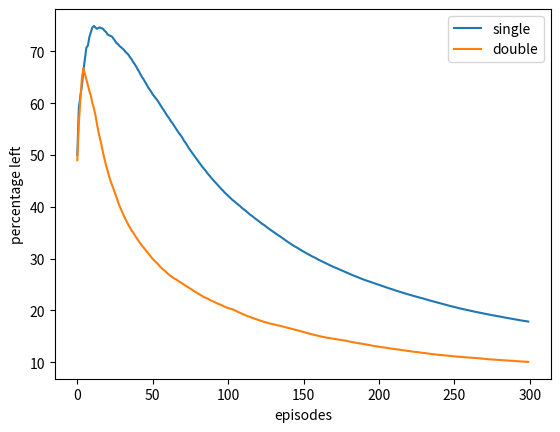

This figure's Python source:
# %%

import numpy as np
import matplotlib.pyplot as plt

# %%
# Initial Values
terminal_states = [2, 3]
gamma = 1


# %%
# Create Q


def is_terminal(state):
    return state in terminal_states


def initial_Q(possible_actions):
    return [[0 for _ in possible_actions[i]] for i in range(4)]


def make_transition(state, action, std=1):
    if state == 0:
        if action == 0:
            return 0, 1
        if action == 1:
            return 0, 2

    if state == 1:
        return np.random.normal(-0.5, std), 3

    # If a move is made from any other state, nothing happens
    return 0, state


# %%
# Update Q-values

class SingleQ():

    def __init__(self, Q):
        self.Q = Q

    def sample_action(self, state, epsilon=0.1):

        if np.random.random() < epsilon:
            return np.random.choice(range(len(self.Q[state])))
        else:
            return np.argmax(self.Q[state])

    def getMaxQ(self, state):
        best_move = np.argmax(self.Q[state])

        return best_move, self.Q[state][best_move]

    def updateQ(self, state, action, reward, next_state, alpha=0.1):

        _, next_value = self.getMaxQ(next_state)

        self.Q[state][action] = self.Q[state][action] + alpha * \
            (reward + gamma * next_value - self.Q[state][action])

# %%


class DoubleQ():

    def __init__(self, Q_a, Q_b):
        self.Q_a = Q_a
        self.Q_b = Q_b

    def sample_action(self, state, epsilon=0.1):

        if np.random.random() < epsilon:
            return np.random.choice(range(len(self.Q_a[state])))
        else:
            Q_s = np.array(self.Q_a[state]) + np.array(self.Q_b[state])
            return np.argmax(Q_s)

    def updateQ(self, state, action, reward, next_state, alpha=0.1):

        if np.random.randint(0, 2):
            best_move = np.argmax(self.Q_a[next_state])

            self.Q_a[state][action] = self.Q_a[state][action] + alpha * \
                (reward + gamma * self.Q_b[next_state][best_move]
                 - self.Q_a[state][action])

        else:
            best_move = np.argmax(self.Q_b[next_state])

            self.Q_b[state][action] = self.Q_b[state][action] + alpha * \
                (reward + gamma * self.Q_a[next_state][best_move]
                 - self.Q_b[state][action])


# %%


def single_experiment(possible_actions, episodes, std=1, doubleQ=False):
    if doubleQ:
        learner = DoubleQ(initial_Q(possible_actions),
                          initial_Q(possible_actions))

    else:
        learner = SingleQ(initial_Q(possible_actions))

    left_count = 0
    left_counts = []

    # number of states visited
    ns = [0 for _ in range(len(possible_actions))]
    # number of state-action visited
    nsa = [[0 for _ in possible_actions[state]]
           for state in range(len(possible_actions))]

    for i in range(1, episodes+1):
        state = 0

        while True:
            # increment the state visits
            ns[state] += 1

            # determine the next action
            action = learner.sample_action(state, 1/np.sqrt(ns[state]))

            # increment left actions
            if state == 0 and action == 0:
                left_count += 1
            # increment state-action visits
            nsa[state][action] += 1

            # make transition
            reward, next_state = make_transition(state, action, std)

            # determine alpha
            alpha = 1 / np.power(nsa[state][action], .8)

            # update Q-value
            Q = learner.updateQ(state, action, reward, next_state, alpha)

            # break if a terminal state is reached
            if is_terminal(next_state):
                break

            state = next_state

        left_counts.append(left_count)

    return left_counts


# %%

def experiment(num_experiments=100, episodes=300, num_random_actions=5, std=1, doubleQ=False):
    final_count = [0 for i in range(episodes)]
    final_res = [0 for i in range(episodes)]

    possible_actions = [[0, 1], list(range(num_random_actions)), [0], [0]]

    for i in range(num_experiments):
        current_count = single_experiment(
            possible_actions, episodes, std, doubleQ)

        for e in range(episodes):
            final_count[e] = (final_count[e] * i + current_count[e]) / (i+1)
            final_res[e] = final_count[e] / (e+1) * 100

    return final_res


num_random_actions = 5
std = 2
single_res = experiment(num_random_actions=num_random_actions, std=std)
double_res = experiment(
    num_random_actions=num_random_actions, std=std, doubleQ=True)

plt.plot(range(len(single_res)), single_res, label="single")
plt.plot(range(len(double_res)), double_res, label="double")
plt.legend()
plt.xlabel("episodes")
plt.ylabel("percentage left")

# %%
